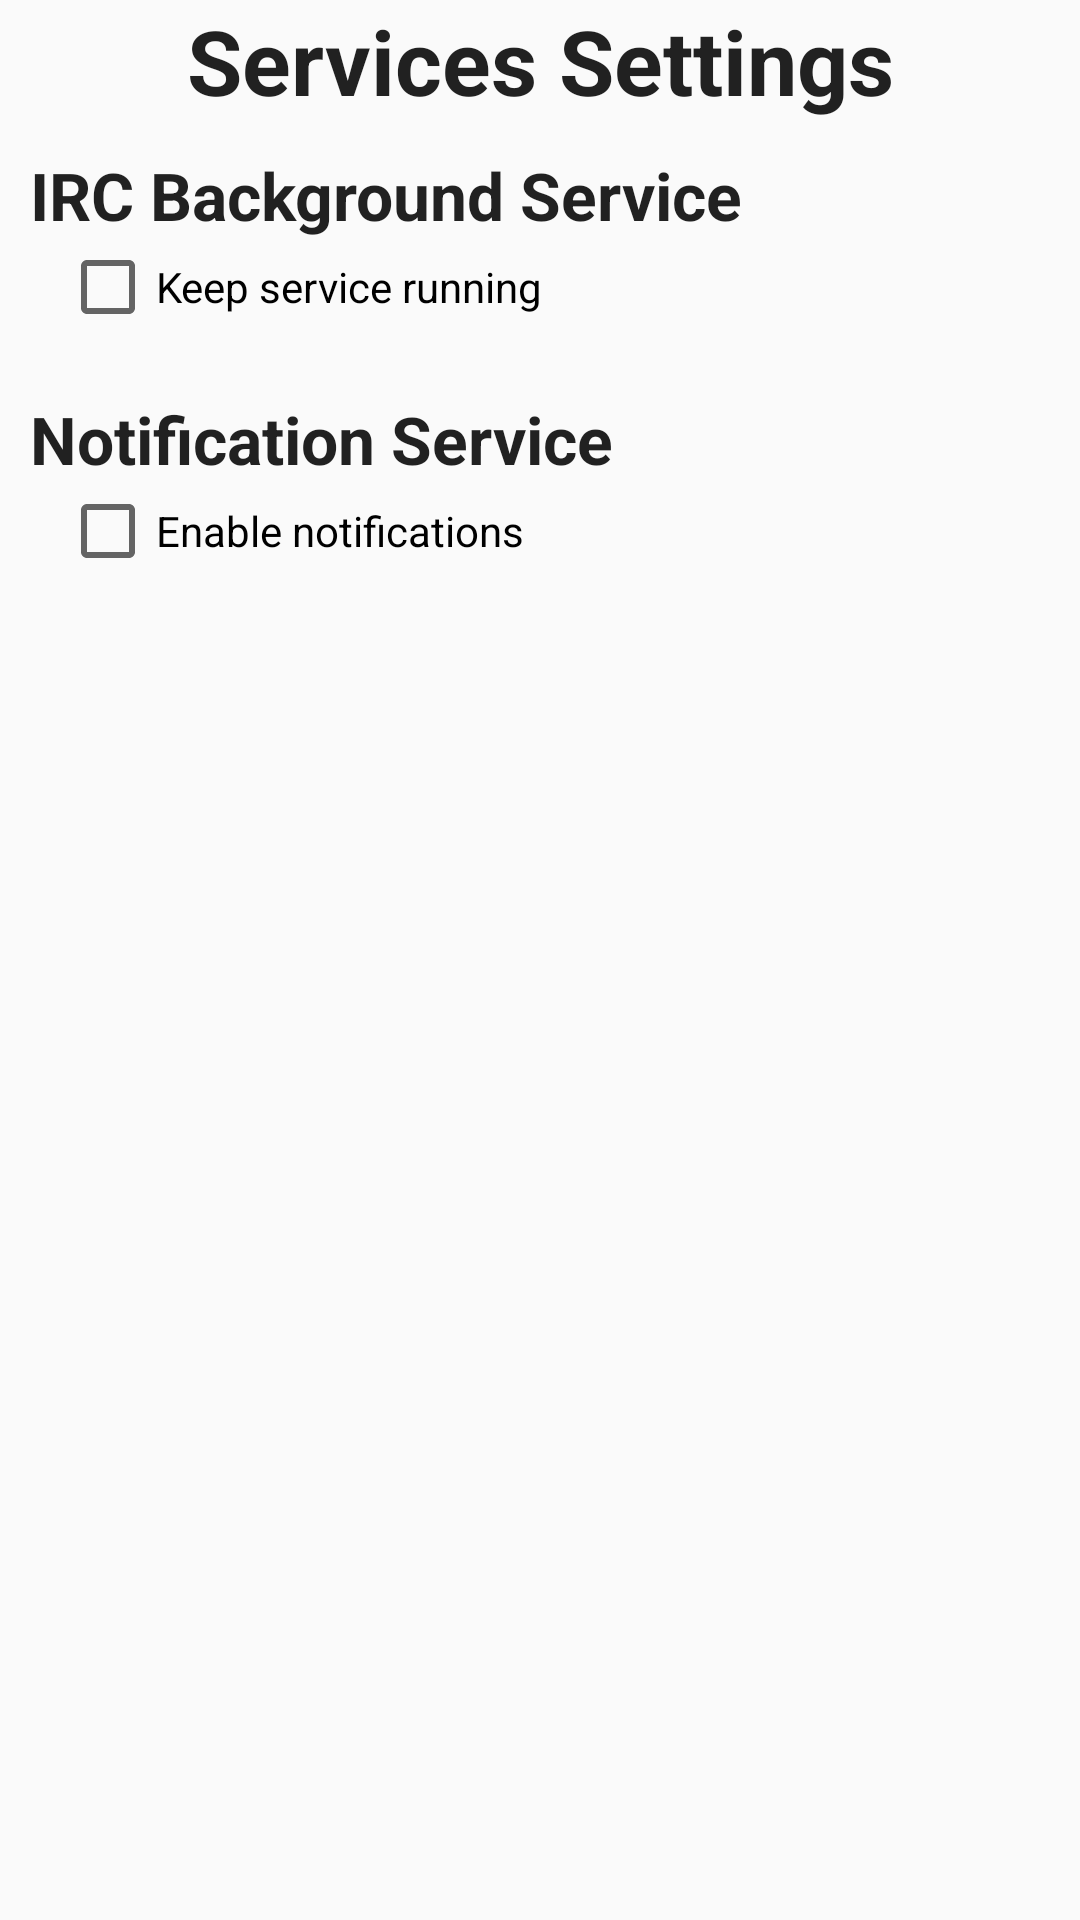

Here is an Android app screen rendered from its layout file. Give the layout XML and the strings, colors and styles it references.
<!-- AndroidManifest.xml: application theme AppTheme -->
<!-- res/layout/fragment_settings_services.xml -->
<FrameLayout xmlns:android="http://schemas.android.com/apk/res/android"
    xmlns:tools="http://schemas.android.com/tools" android:layout_width="match_parent"
    android:layout_height="match_parent"
    tools:context="com.taviscratch.ponychatandroidclient.ui.settings.SettingsFragment_Services">

    

    <ScrollView
        android:layout_width="match_parent"
        android:layout_height="match_parent"
        android:id="@+id/services_settings_scrollview" >

        <LinearLayout
            android:orientation="vertical"
            android:layout_width="match_parent"
            android:layout_height="match_parent">

            <TextView
                android:layout_width="match_parent"
                android:layout_height="wrap_content"
                android:textAppearance="?android:attr/textAppearanceLarge"
                android:text="Services Settings"
                android:gravity="center"
                android:textStyle="bold"
                android:textSize="30sp" />

            <LinearLayout
                android:orientation="vertical"
                android:layout_width="match_parent"
                android:layout_height="wrap_content"
                android:layout_margin="10dp">

                <TextView
                    android:layout_width="match_parent"
                    android:layout_height="wrap_content"
                    android:textAppearance="?android:attr/textAppearanceLarge"
                    android:text="IRC Background Service"
                    android:textStyle="bold" />

                <LinearLayout
                    android:orientation="vertical"
                    android:layout_width="match_parent"
                    android:layout_height="match_parent"
                    android:layout_marginLeft="10dp">

                    <CheckBox
                        android:layout_width="match_parent"
                        android:layout_height="wrap_content"
                        android:text="Keep service running"
                        android:id="@+id/settings_keep_service_running_checkbox" />
                </LinearLayout>

            </LinearLayout>

            <LinearLayout
                android:orientation="vertical"
                android:layout_width="match_parent"
                android:layout_height="wrap_content"
                android:layout_margin="10dp">

                <TextView
                    android:layout_width="match_parent"
                    android:layout_height="wrap_content"
                    android:textAppearance="?android:attr/textAppearanceLarge"
                    android:text="Notification Service"
                    android:id="@+id/textView3"
                    android:textStyle="bold" />

                <LinearLayout
                    android:orientation="vertical"
                    android:layout_width="match_parent"
                    android:layout_height="match_parent"
                    android:layout_marginLeft="10dp">

                    <CheckBox
                        android:layout_width="match_parent"
                        android:layout_height="wrap_content"
                        android:text="Enable notifications"
                        android:id="@+id/settings_enable_notifications_checkbox" />
                </LinearLayout>

            </LinearLayout>

        </LinearLayout>
    </ScrollView>

</FrameLayout>
<!-- resources referenced by this layout -->
<resources>
  <style name="AppTheme" parent="Theme.AppCompat.Light.DarkActionBar">
          
      </style>
</resources>
